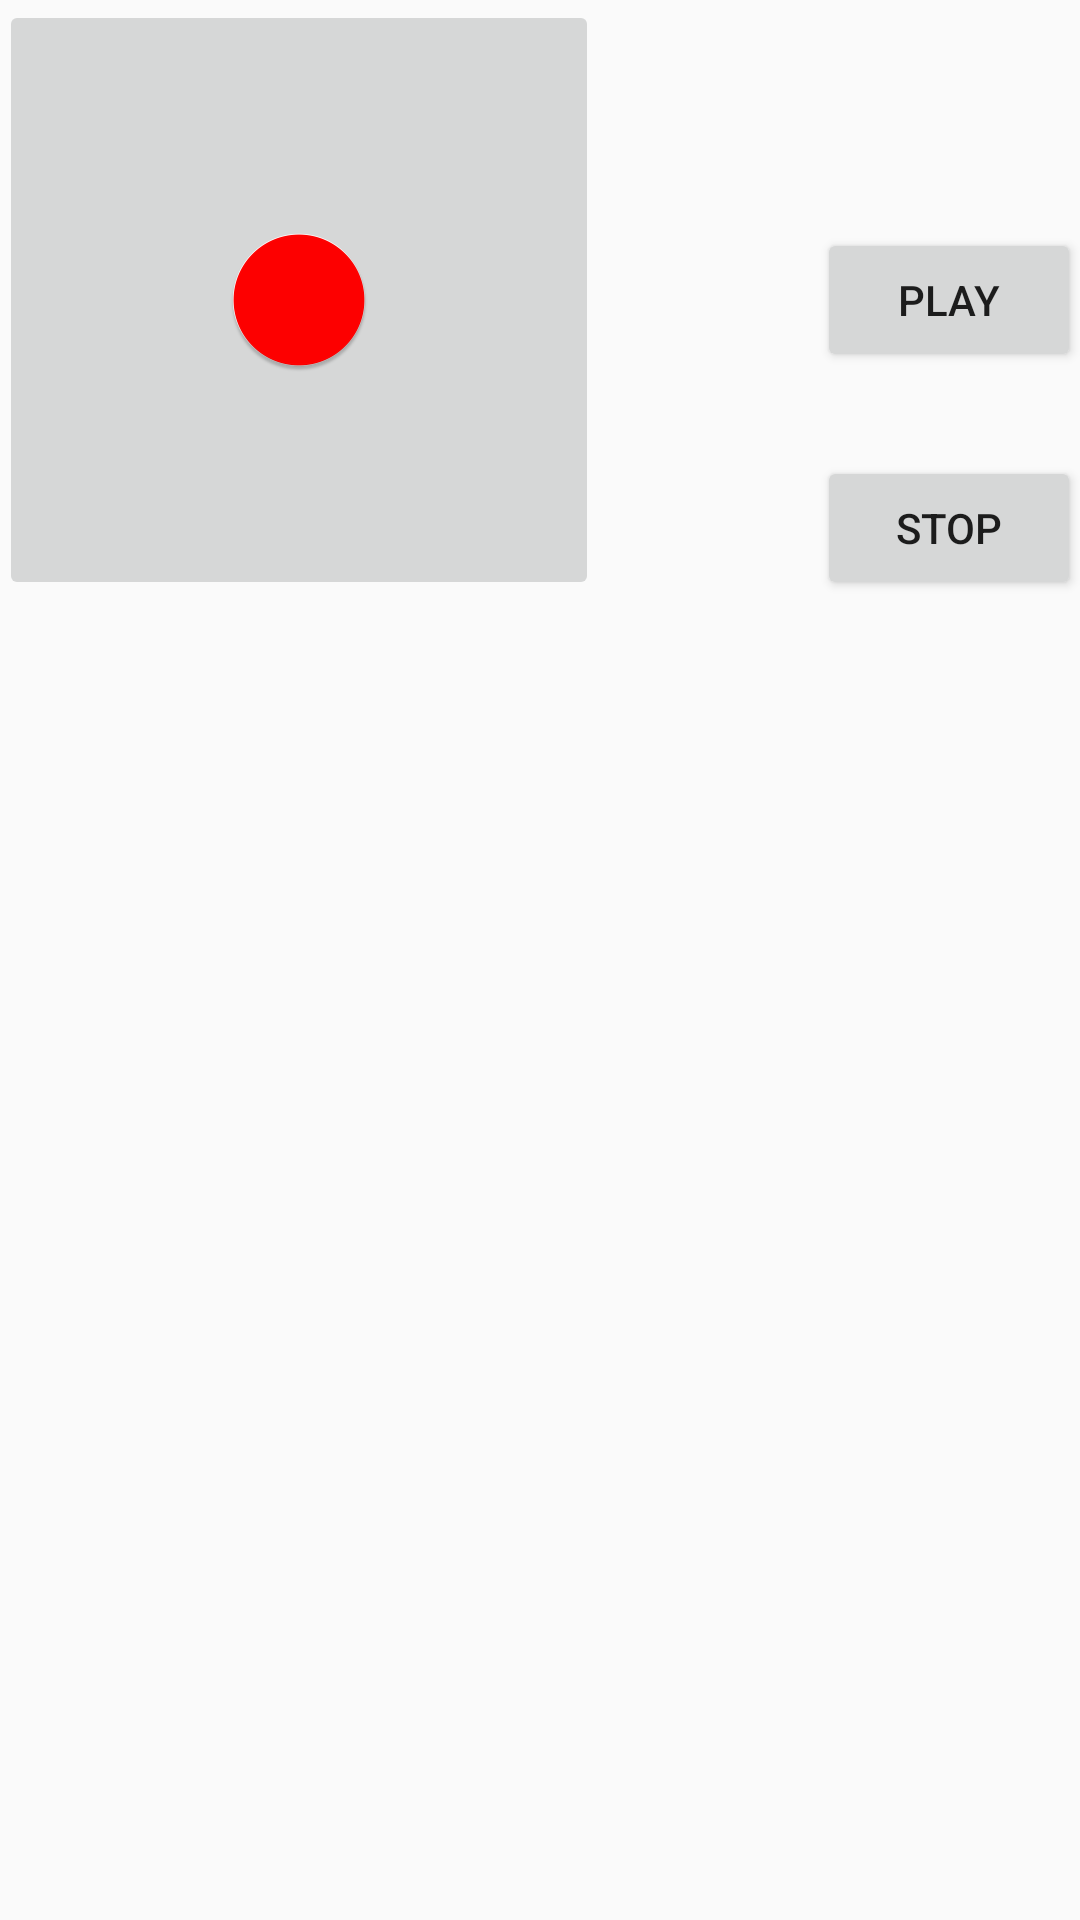

The Android layout XML behind this screen, and the referenced resources:
<!-- AndroidManifest.xml: application theme AppTheme -->
<!-- res/layout/activity_record.xml -->
<?xml version="1.0" encoding="utf-8"?>
<RelativeLayout xmlns:android="http://schemas.android.com/apk/res/android"
    xmlns:tools="http://schemas.android.com/tools"
    android:layout_width="match_parent"
    android:layout_height="match_parent"
    android:paddingBottom="@dimen/activity_vertical_margin"
    android:paddingLeft="@dimen/activity_horizontal_margin"
    android:paddingRight="@dimen/activity_horizontal_margin"
    android:paddingTop="@dimen/activity_vertical_margin"
    tools:context="com.example.nada.broadcast.Record">

    <FrameLayout
        android:layout_width="match_parent"
        android:layout_height="wrap_content"
        android:layout_alignParentTop="true"
        android:layout_centerHorizontal="true">

        <Button
            android:layout_width="wrap_content"
            android:layout_height="wrap_content"
            android:text="Play"
            android:id="@+id/playButton"
            android:layout_gravity="right|center_vertical"
            android:onClick="startPlaying"/>

        <ImageButton
            android:layout_width="200dp"
            android:layout_height="200dp"
            android:id="@+id/recordButton"
            android:layout_gravity="left|top"
            android:src="@mipmap/ic_record"
            android:onClick="startRecording"/>

        <Button
            android:layout_width="wrap_content"
            android:layout_height="wrap_content"
            android:text="Stop"
            android:id="@+id/stopButton"
            android:layout_gravity="right|bottom"
            android:onClick="stopRecording"/>
    </FrameLayout>
</RelativeLayout>
<!-- resources referenced by this layout -->
<resources>
  <!-- mipmap ic_record: png bitmap (drawable-hdpi, 460 bytes) -->
  <style name="AppTheme" parent="Theme.AppCompat.Light.DarkActionBar">
          
          <item name="colorPrimary">@color/colorPrimary</item>
          <item name="colorPrimaryDark">@color/colorPrimaryDark</item>
          <item name="colorAccent">@color/colorAccent</item>
      </style>
  <color name="colorPrimary">#f7b25e</color>
  <color name="colorPrimaryDark">#e2902c</color>
  <color name="colorAccent">#FF4081</color>
</resources>
